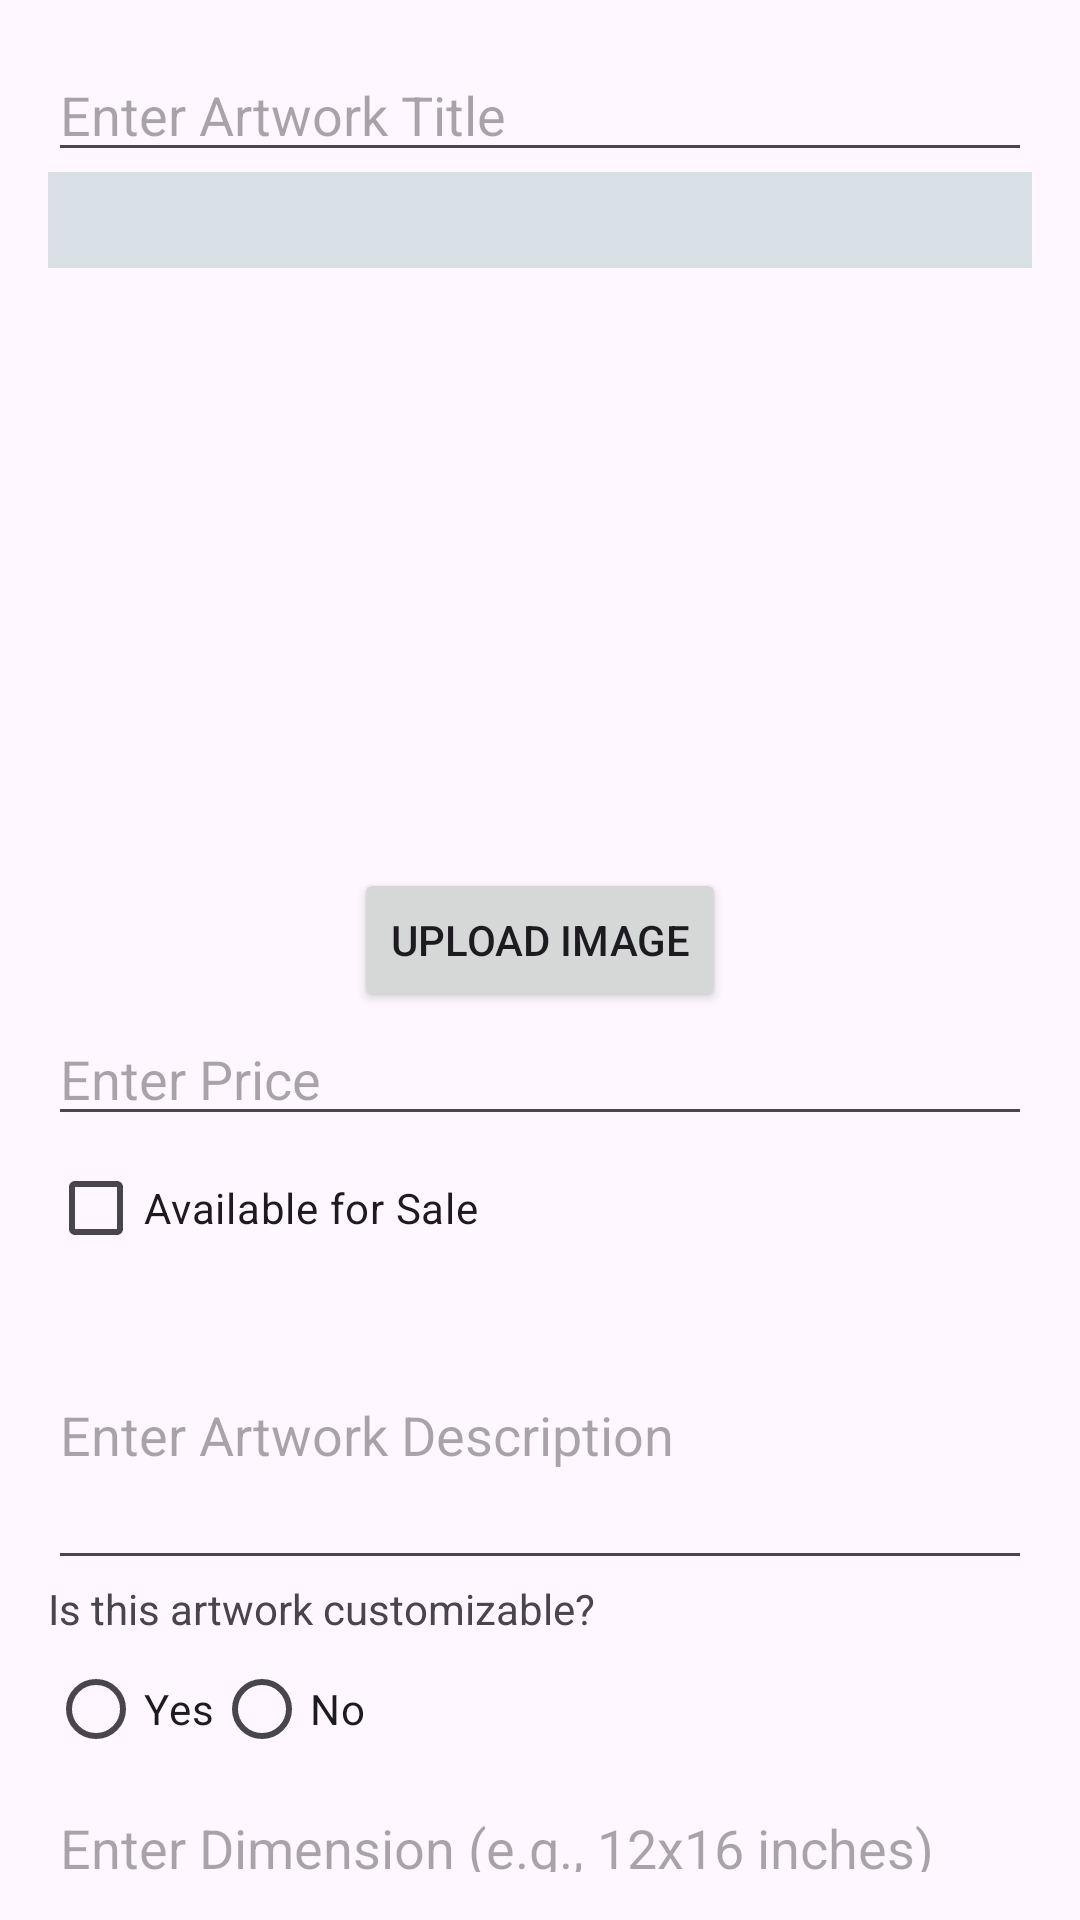

The Android layout XML behind this screen, and the referenced resources:
<!-- AndroidManifest.xml: application theme Theme.Learn -->
<!-- res/layout/activity_create_artwork.xml -->
<?xml version="1.0" encoding="utf-8"?>
<androidx.constraintlayout.widget.ConstraintLayout
    xmlns:android="http://schemas.android.com/apk/res/android"
    xmlns:app="http://schemas.android.com/apk/res-auto"
    xmlns:tools="http://schemas.android.com/tools"
    android:id="@+id/main"
    android:layout_width="match_parent"
    android:layout_height="match_parent"
    android:padding="16dp"
    tools:context=".CreateArtwork">

    <EditText
        android:id="@+id/artworkTitle"
        android:layout_width="0dp"
        android:layout_height="wrap_content"
        android:hint="Enter Artwork Title"
        android:inputType="text"
        app:layout_constraintTop_toTopOf="parent"
        app:layout_constraintStart_toStartOf="parent"
        app:layout_constraintEnd_toEndOf="parent" />

    <Spinner
        android:id="@+id/spinnerCategory"
        android:layout_width="0dp"
        android:layout_height="wrap_content"
        app:layout_constraintTop_toBottomOf="@id/artworkTitle"
        app:layout_constraintStart_toStartOf="parent"
        app:layout_constraintEnd_toEndOf="parent"
        android:padding="16dp"
        android:background="@color/light_grey"/>

    <ImageView
        android:id="@+id/artworkImage"
        android:layout_width="200dp"
        android:layout_height="200dp"
        android:scaleType="centerCrop"
        android:src="@drawable/gallery"
        app:layout_constraintTop_toBottomOf="@id/spinnerCategory"
        app:layout_constraintStart_toStartOf="parent"
        app:layout_constraintEnd_toEndOf="parent" />

    <Button
        android:id="@+id/uploadImageButton"
        android:layout_width="wrap_content"
        android:layout_height="wrap_content"
        android:text="Upload Image"
        app:layout_constraintTop_toBottomOf="@id/artworkImage"
        app:layout_constraintStart_toStartOf="parent"
        app:layout_constraintEnd_toEndOf="parent" />

    <EditText
        android:id="@+id/artworkPrice"
        android:layout_width="0dp"
        android:layout_height="wrap_content"
        android:hint="Enter Price"
        android:inputType="numberDecimal"
        app:layout_constraintTop_toBottomOf="@id/uploadImageButton"
        app:layout_constraintStart_toStartOf="parent"
        app:layout_constraintEnd_toEndOf="parent" />

    <CheckBox
        android:id="@+id/artworkAvailability"
        android:layout_width="wrap_content"
        android:layout_height="wrap_content"
        android:text="Available for Sale"
        app:layout_constraintTop_toBottomOf="@id/artworkPrice"
        app:layout_constraintStart_toStartOf="parent" />

    <EditText
        android:id="@+id/artworkDescription"
        android:layout_width="0dp"
        android:layout_height="wrap_content"
        android:hint="Enter Artwork Description"
        android:inputType="textMultiLine"
        android:minHeight="100dp"
        app:layout_constraintTop_toBottomOf="@id/artworkAvailability"
        app:layout_constraintStart_toStartOf="parent"
        app:layout_constraintEnd_toEndOf="parent" />

    <TextView
        android:id="@+id/customizableLabel"
        android:layout_width="wrap_content"
        android:layout_height="wrap_content"
        android:text="Is this artwork customizable?"
        app:layout_constraintTop_toBottomOf="@id/artworkDescription"
        app:layout_constraintStart_toStartOf="parent" />

    <RadioGroup
        android:id="@+id/customizableOptions"
        android:layout_width="wrap_content"
        android:layout_height="wrap_content"
        android:orientation="horizontal"
        app:layout_constraintTop_toBottomOf="@id/customizableLabel"
        app:layout_constraintStart_toStartOf="parent">

        <RadioButton
            android:id="@+id/customizableYes"
            android:layout_width="wrap_content"
            android:layout_height="wrap_content"
            android:text="Yes" />

        <RadioButton
            android:id="@+id/customizableNo"
            android:layout_width="wrap_content"
            android:layout_height="wrap_content"
            android:text="No" />
    </RadioGroup>

    <EditText
        android:id="@+id/artworkDimension"
        android:layout_width="0dp"
        android:layout_height="wrap_content"
        android:hint="Enter Dimension (e.g., 12x16 inches)"
        android:inputType="text"
        app:layout_constraintTop_toBottomOf="@id/customizableOptions"
        app:layout_constraintStart_toStartOf="parent"
        app:layout_constraintEnd_toEndOf="parent" />

    <EditText
        android:id="@+id/artworkstock"
        android:layout_width="0dp"
        android:layout_height="wrap_content"
        android:hint="Enter Stock Quantity"
        android:inputType="number"
        app:layout_constraintTop_toBottomOf="@id/artworkDimension"
        app:layout_constraintStart_toStartOf="parent"
        app:layout_constraintEnd_toEndOf="parent" />

    <Button
        android:id="@+id/submitArtworkButton"
        android:layout_width="0dp"
        android:layout_height="wrap_content"
        android:text="Submit Artwork"
        app:layout_constraintTop_toBottomOf="@id/artworkstock"
        app:layout_constraintStart_toStartOf="parent"
        app:layout_constraintEnd_toEndOf="parent" />
</androidx.constraintlayout.widget.ConstraintLayout>
<!-- resources referenced by this layout -->
<resources>
  <color name="light_grey">#DAE1E6</color>
  <style name="Theme.Learn" parent="Base.Theme.Learn" />
  <style name="Base.Theme.Learn" parent="Theme.Material3.DayNight.NoActionBar">
          
          
          <item name="colorPrimary">@color/lavender</item>
      </style>
  <color name="lavender">#6A82FB</color>
</resources>
